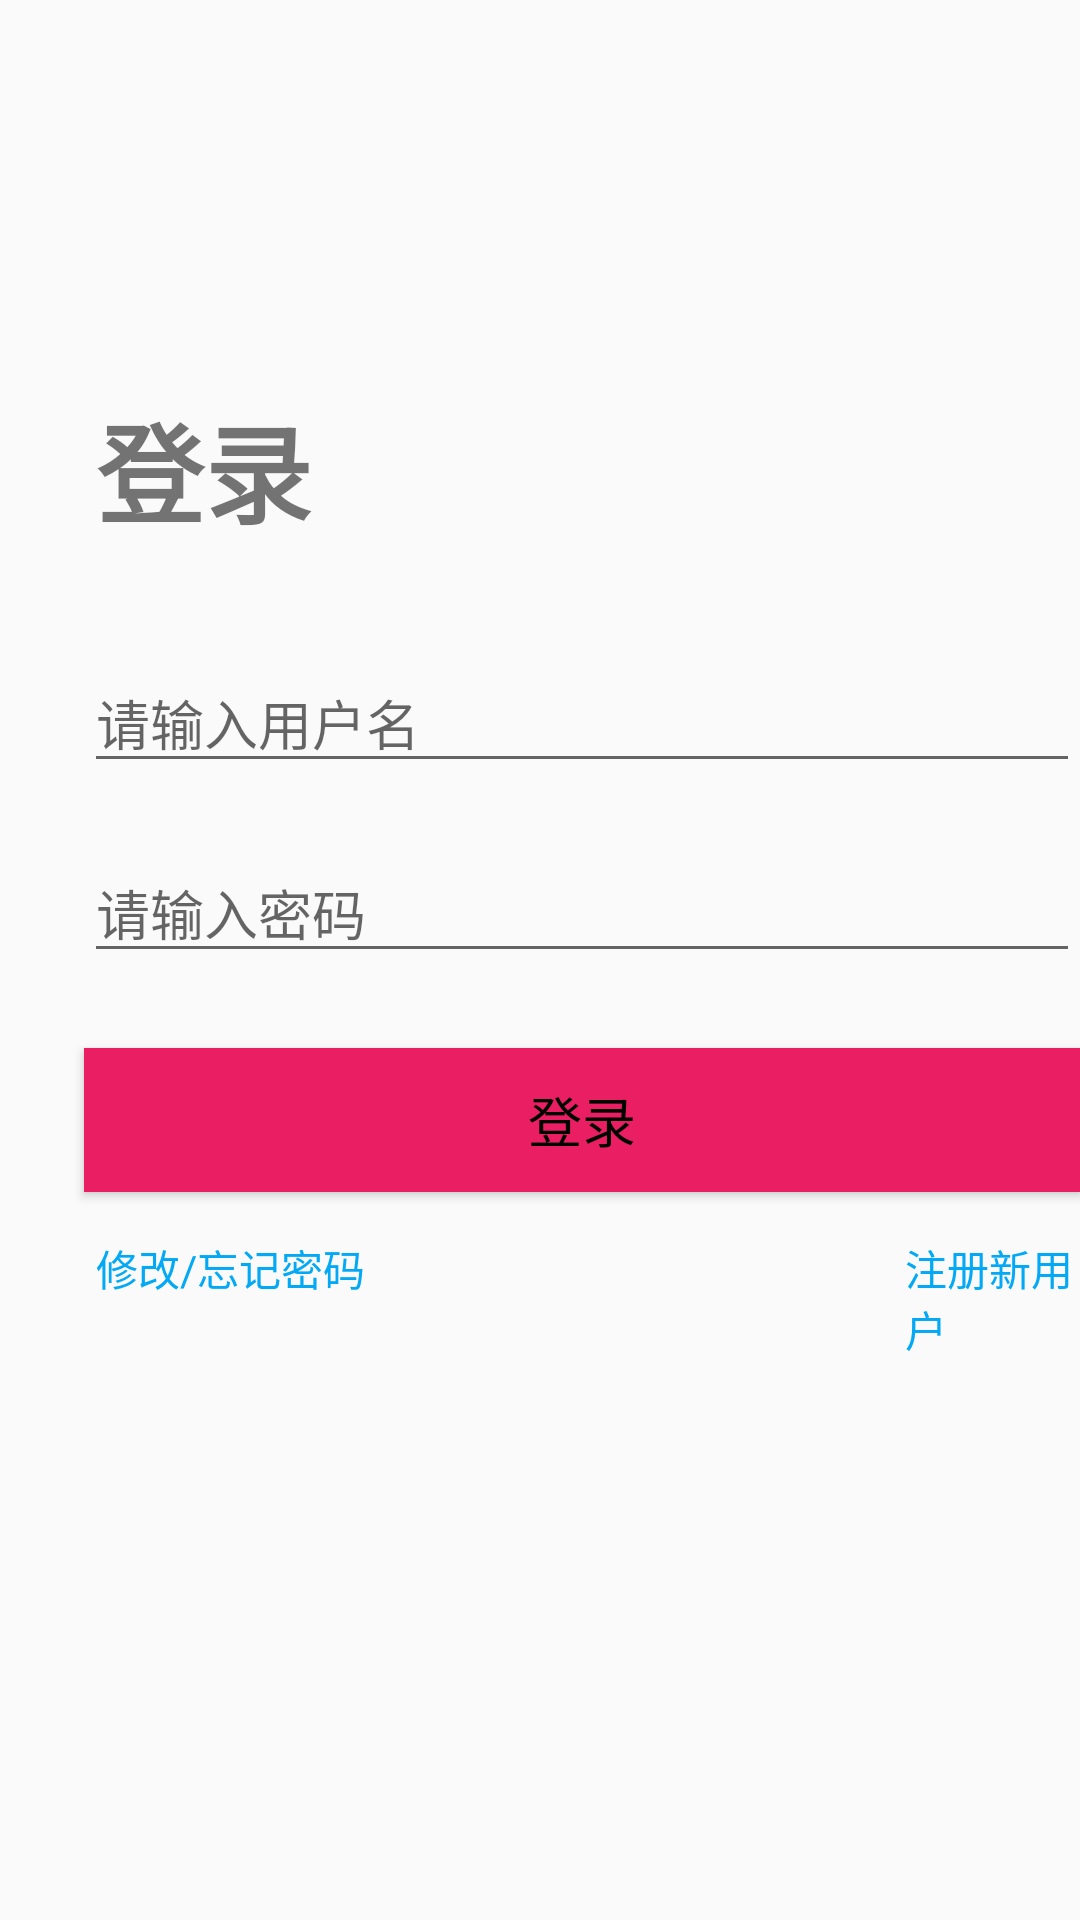

Layout XML and referenced resources for this Android screen:
<!-- AndroidManifest.xml: application theme AppTheme -->
<!-- res/layout/activity_login.xml -->
<?xml version="1.0" encoding="utf-8"?>
<RelativeLayout xmlns:android="http://schemas.android.com/apk/res/android"
    xmlns:app="http://schemas.android.com/apk/res-auto"
    xmlns:tools="http://schemas.android.com/tools"
    android:layout_width="match_parent"
    android:layout_height="match_parent"
    tools:context=".LoginActivity">

    <TextView
        android:id="@+id/title"
        android:layout_width="350dp"
        android:layout_height="wrap_content"
        android:layout_marginTop="130dp"
        android:layout_marginLeft="32dp"
        android:text="登录"
        android:textSize="36sp"
        android:textStyle="bold" />

    <EditText
        android:id="@+id/username"
        android:layout_width="350dp"
        android:layout_height="wrap_content"
        android:layout_below="@+id/title"
        android:layout_marginLeft="28dp"
        android:layout_marginTop="35dp"
        android:hint="请输入用户名"
        android:singleLine="true" />

    <EditText
        android:id="@+id/password"
        android:layout_width="350dp"
        android:layout_height="wrap_content"
        android:layout_below="@+id/username"
        android:layout_marginLeft="28dp"
        android:layout_marginTop="20dp"
        android:hint="请输入密码"
        android:inputType="textPassword"
        android:singleLine="true" />

    <Button
        android:id="@+id/login"
        android:layout_width="350dp"
        android:layout_height="wrap_content"

        android:layout_below="@+id/password"
        android:layout_marginLeft="28dp"
        android:layout_marginTop="25dp"
        android:background="#E91E63"
        android:text="登录"
        android:textColor="#000000"
        android:textSize="18sp" />

    <TextView
        android:id="@+id/modify"
        android:layout_width="wrap_content"
        android:layout_height="wrap_content"
        android:layout_below="@+id/login"
        android:layout_marginLeft="32dp"
        android:layout_marginTop="15dp"
        android:text="修改/忘记密码"
        android:textColor="#03A9F4" />

    <TextView
        android:id="@+id/register"
        android:layout_width="wrap_content"
        android:layout_height="wrap_content"
        android:layout_below="@+id/login"
        android:layout_marginLeft="180dp"
        android:layout_marginTop="15dp"
        android:layout_toRightOf="@+id/modify"
        android:text="注册新用户"
        android:textColor="#03A9F4" />

</RelativeLayout>
<!-- resources referenced by this layout -->
<resources>
  <style name="AppTheme" parent="Theme.AppCompat.Light.NoActionBar">
          
          <item name="colorPrimary">@color/colorPrimary</item>
          <item name="colorPrimaryDark">@color/colorPrimaryDark</item>
          <item name="colorAccent">@color/colorAccent</item>
      </style>
  <color name="colorPrimary">#6200EE</color>
  <color name="colorPrimaryDark">#3700B3</color>
  <color name="colorAccent">#03DAC5</color>
</resources>
